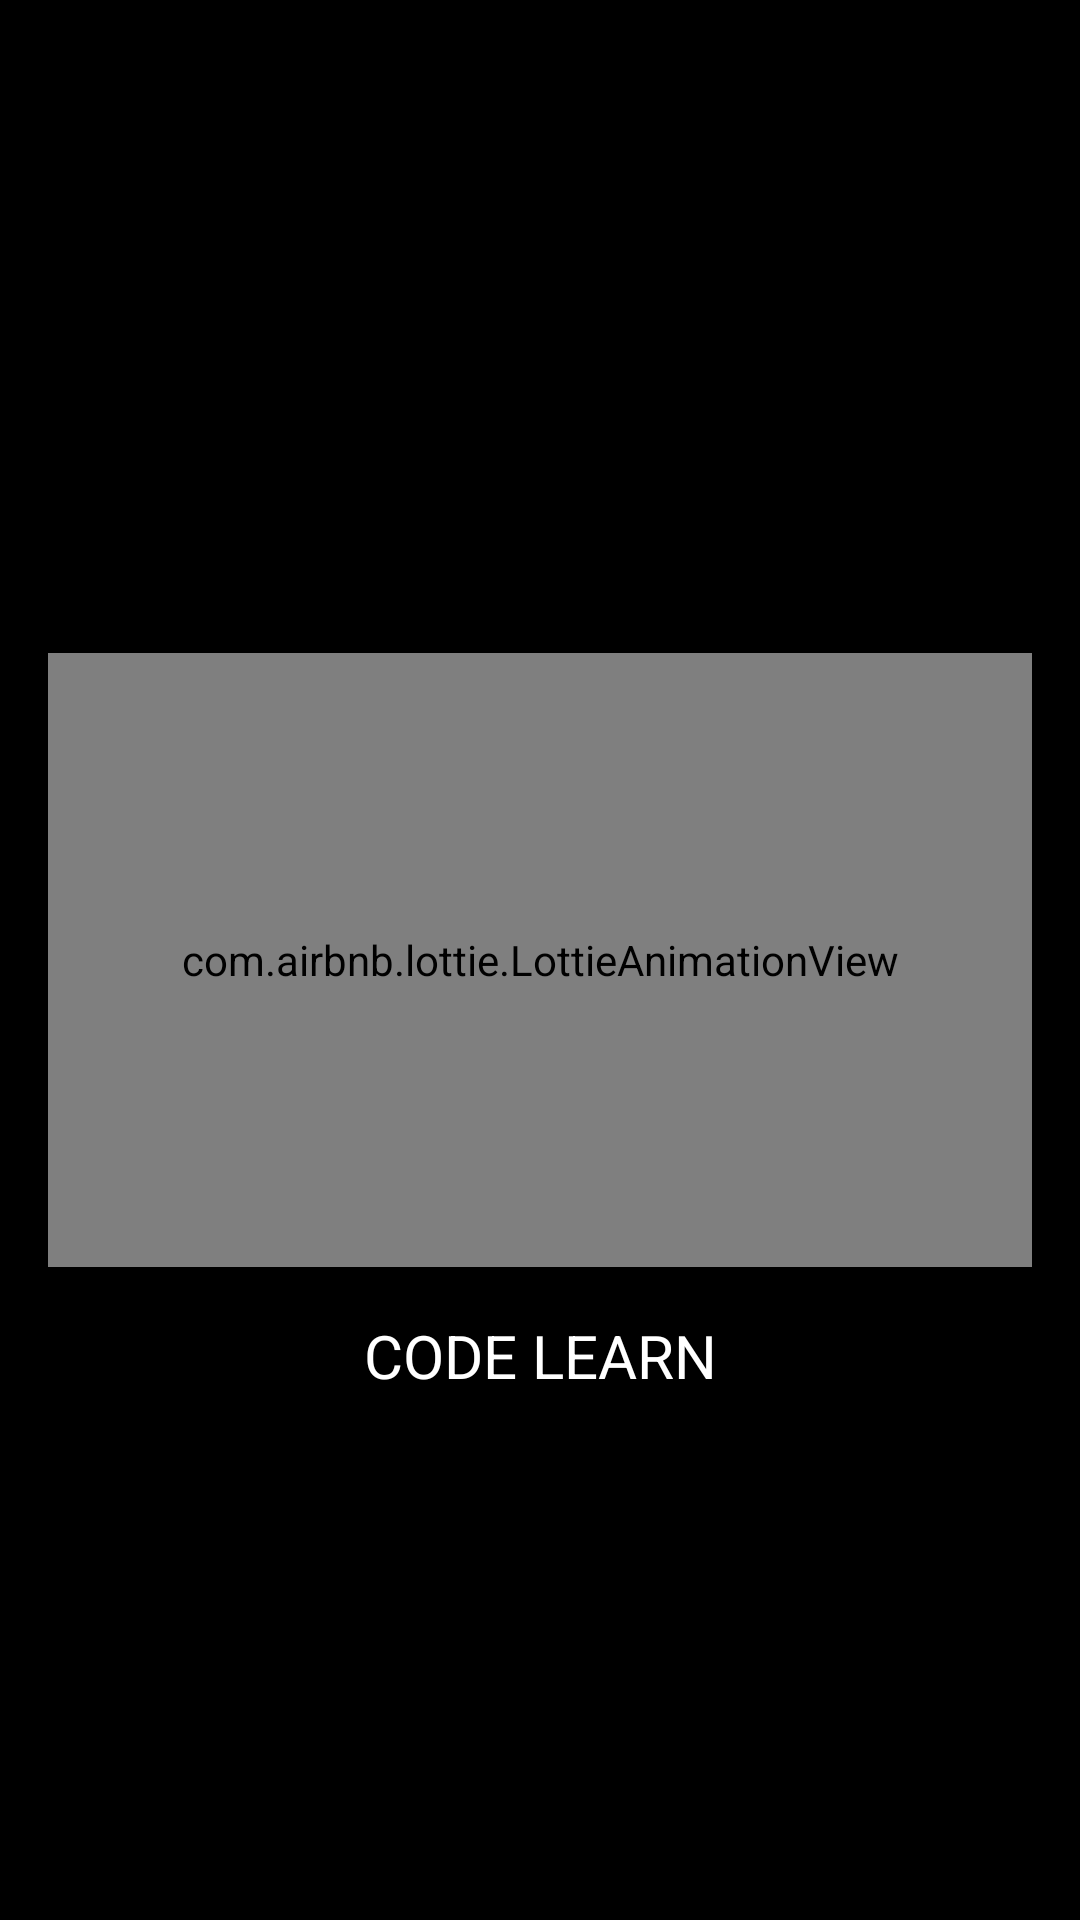

Layout XML and referenced resources for this Android screen:
<!-- AndroidManifest.xml: application theme Theme.EducationApp -->
<!-- res/layout/splashscreen.xml -->
<?xml version="1.0" encoding="utf-8"?>
<androidx.constraintlayout.widget.ConstraintLayout xmlns:android="http://schemas.android.com/apk/res/android"
    android:layout_width="match_parent"
    android:layout_height="match_parent"
    android:background="@color/black"
    xmlns:app="http://schemas.android.com/apk/res-auto">
<com.airbnb.lottie.LottieAnimationView
    android:id="@+id/animation"
    android:layout_width="match_parent"
    android:layout_height="0dp"
    app:layout_constraintHeight_percent="0.32"
    android:layout_marginStart="16dp"
    android:layout_marginEnd="16dp"
    app:layout_constraintTop_toTopOf="parent"
    app:layout_constraintEnd_toEndOf="parent"
    app:layout_constraintStart_toStartOf="parent"
    app:layout_constraintBottom_toBottomOf="parent"
    app:lottie_autoPlay="true"
    app:lottie_rawRes="@raw/youtube"/>

    <androidx.appcompat.widget.AppCompatTextView
        android:layout_width="match_parent"
        android:layout_height="wrap_content"
        app:layout_constraintTop_toBottomOf="@id/animation"
        android:layout_marginTop="16dp"
        android:text="CODE LEARN"
        android:textColor="@color/white"
        android:gravity="center"
        android:textSize="20dp"/>
</androidx.constraintlayout.widget.ConstraintLayout>
<!-- resources referenced by this layout -->
<resources>
  <style name="Theme.EducationApp" parent="Theme.MaterialComponents.DayNight.NoActionBar">
          
          <item name="colorPrimary">@color/purple_500</item>
          <item name="colorPrimaryVariant">@color/purple_700</item>
          <item name="colorOnPrimary">@color/white</item>
          
          <item name="colorSecondary">@color/teal_200</item>
          <item name="colorSecondaryVariant">@color/teal_700</item>
          <item name="colorOnSecondary">@color/black</item>
          
          <item name="android:statusBarColor">?attr/colorPrimaryVariant</item>
          
      </style>
  <!-- not gathered from this repository: default colours our renderer supplied (Android Studio template values) -->
  <color name="purple_500">#FF6200EE</color>
  <color name="purple_700">#FF3700B3</color>
  <color name="teal_200">#FF03DAC5</color>
  <color name="teal_700">#FF018786</color>
  <color name="black">#FF000000</color>
  <color name="white">#FFFFFFFF</color>
</resources>
